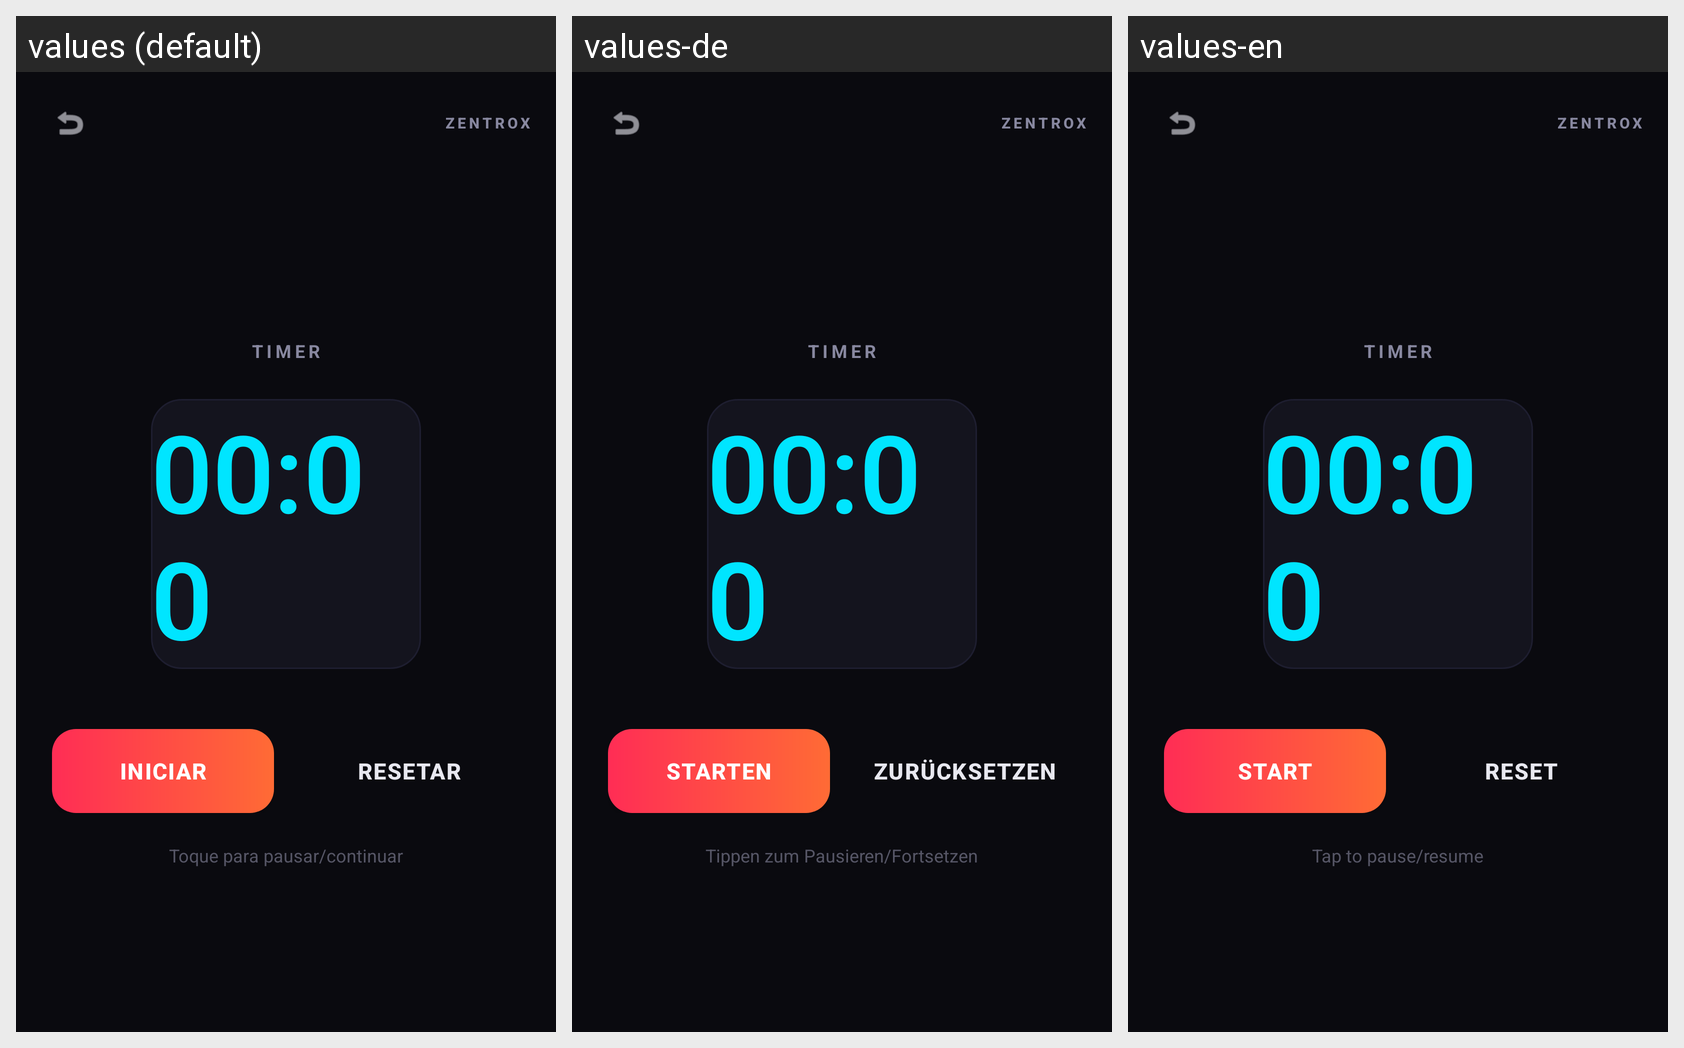

The Android screen above is rendered under several locales of the same app. Produce the string resources it draws, with the default and per-locale values.
Android screen res/layout/fragment_timer.xml rendered under 3 locales, left to right: values (default), values-de, values-en. Device: Nexus 5 (rendered at 1080×1920; each locale shown at half size, 540×960, under a caption strip naming it); theme Theme.ZentroxFit.
Other locales in the repository, not shown: values-es, values-fr, values-ja.
Strings drawn on this screen, with the default value and each locale's value (text and hints the layout hard-codes, and strings that could not be matched under every locale, appear in the picture but are not listed):

timer_title
  values: TIMER
  values-de: TIMER
  values-en: TIMER

timer_start
  values: INICIAR
  values-de: STARTEN
  values-en: START

timer_reset
  values: RESETAR
  values-de: ZURÜCKSETZEN
  values-en: RESET

timer_hint
  values: Toque para pausar/continuar
  values-de: Tippen zum Pausieren/Fortsetzen
  values-en: Tap to pause/resume

header_title
  values: ZENTROX
  values-de: ZENTROX
  values-en: ZENTROX
